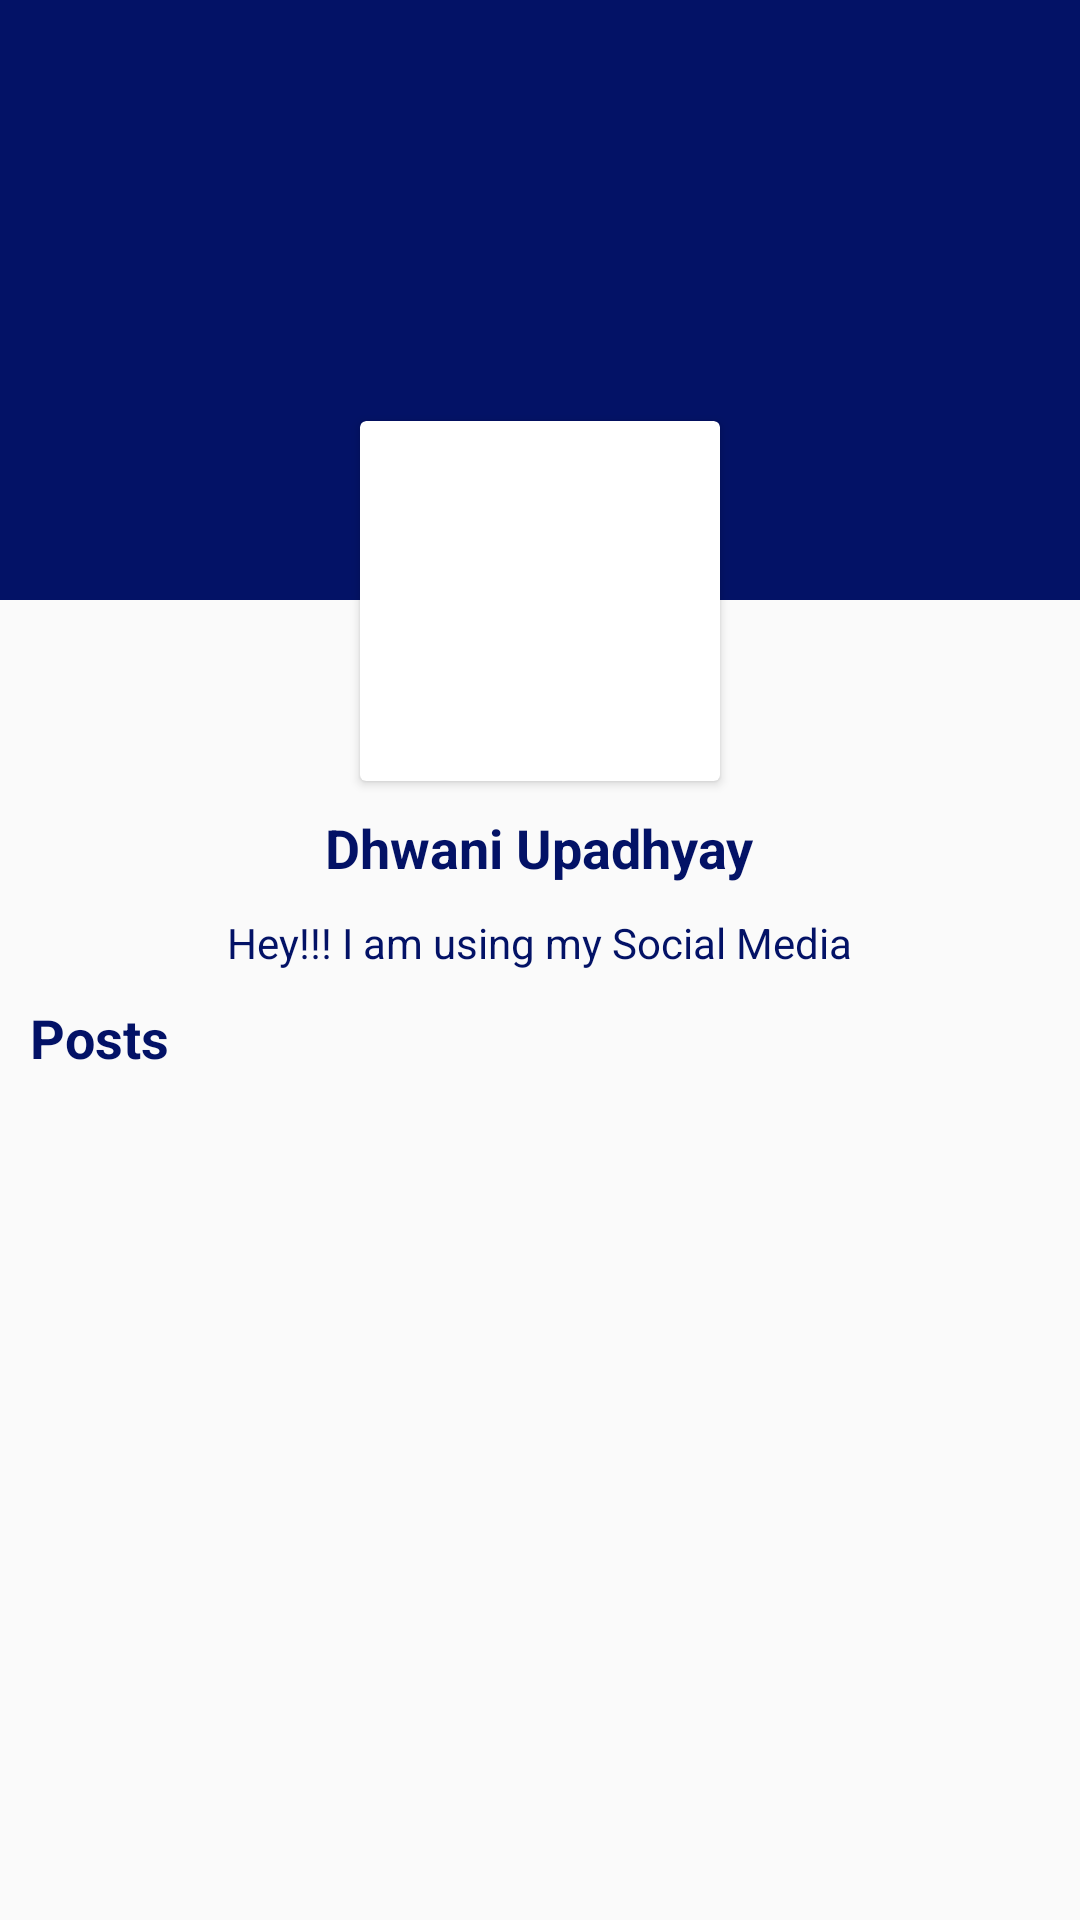

Here is an Android app screen rendered from its layout file. Give the layout XML and the strings, colors and styles it references.
<!-- AndroidManifest.xml: application theme Theme.Social_Media -->
<!-- res/layout/activity_profile.xml -->
<?xml version="1.0" encoding="utf-8"?>
<ScrollView xmlns:android="http://schemas.android.com/apk/res/android"
    xmlns:app="http://schemas.android.com/apk/res-auto"
    xmlns:tools="http://schemas.android.com/tools"
    android:layout_width="match_parent"
    android:layout_height="match_parent"
    android:orientation="vertical"
    tools:context=".ProfileActivity">


    <LinearLayout
        android:layout_width="match_parent"
        android:layout_height="wrap_content"
        android:orientation="vertical"
        >
        <ImageView
            android:id="@+id/cover"
            android:background="@color/primary"
            android:layout_width="match_parent"
            android:layout_height="200dp"
            ></ImageView>
        <androidx.cardview.widget.CardView
            android:layout_marginTop="-60dp"
            android:layout_gravity="center"
            android:layout_width="120dp"
            android:layout_height="120dp">
            <ImageView
                android:layout_width="match_parent"
                android:src="@drawable/tabs_profile_dashboard"
                android:layout_margin="10dp"
                android:id="@+id/user_image_profile"
                android:layout_height="match_parent">

            </ImageView>
        </androidx.cardview.widget.CardView>
        <LinearLayout
            android:layout_width="match_parent"
            android:layout_height="wrap_content"
            android:orientation="vertical"
            >
            <TextView
                android:layout_gravity="center"
                android:textColor="@color/primary"
                android:textSize="18sp"
                android:layout_marginTop="10dp"
                android:textStyle="bold"
                android:id="@+id/username_profile"
                android:layout_width="wrap_content"
                android:layout_height="wrap_content"
                android:text="Dhwani Upadhyay"
                ></TextView>
            <TextView
                android:layout_gravity="center"
                android:textColor="@color/primary"
                android:layout_marginTop="10dp"
                android:layout_width="wrap_content"
                android:layout_height="wrap_content"
                android:id="@+id/userbio"
                android:text="@string/bio"
                ></TextView>
            <TextView
                android:layout_width="wrap_content"
                android:layout_height="wrap_content"
                android:text="Posts"
                android:padding="10dp"
                android:textColor="@color/primary"
                android:textStyle="bold"
                android:textSize="18sp"
                />
            <androidx.recyclerview.widget.RecyclerView
                android:layout_width="match_parent"
                android:layout_height="wrap_content"
                android:id="@+id/post_recycler_profile"
                />
        </LinearLayout>
    </LinearLayout>


</ScrollView>
<!-- resources referenced by this layout -->
<resources>
  <color name="primary">#031266</color>
  <string name="bio">Hey!!! I am using my Social Media</string>
  <style name="Theme.Social_Media" parent="Theme.AppCompat.DayNight.DarkActionBar">
          
          <item name="colorPrimary">@color/primary</item>
          <item name="colorPrimaryVariant">@color/purple_700</item>
          <item name="colorOnPrimary">@color/white</item>
          
          <item name="colorSecondary">@color/teal_200</item>
          <item name="colorSecondaryVariant">@color/teal_700</item>
          <item name="colorOnSecondary">@color/black</item>
          
          <item name="android:statusBarColor" tools:targetApi="l">?attr/colorPrimaryVariant</item>
          
      </style>
  <color name="purple_700">#FF3700B3</color>
  <color name="white">#FFFFFFFF</color>
  <color name="teal_200">#FF03DAC5</color>
  <color name="teal_700">#FF018786</color>
  <color name="black">#FF000000</color>
</resources>
